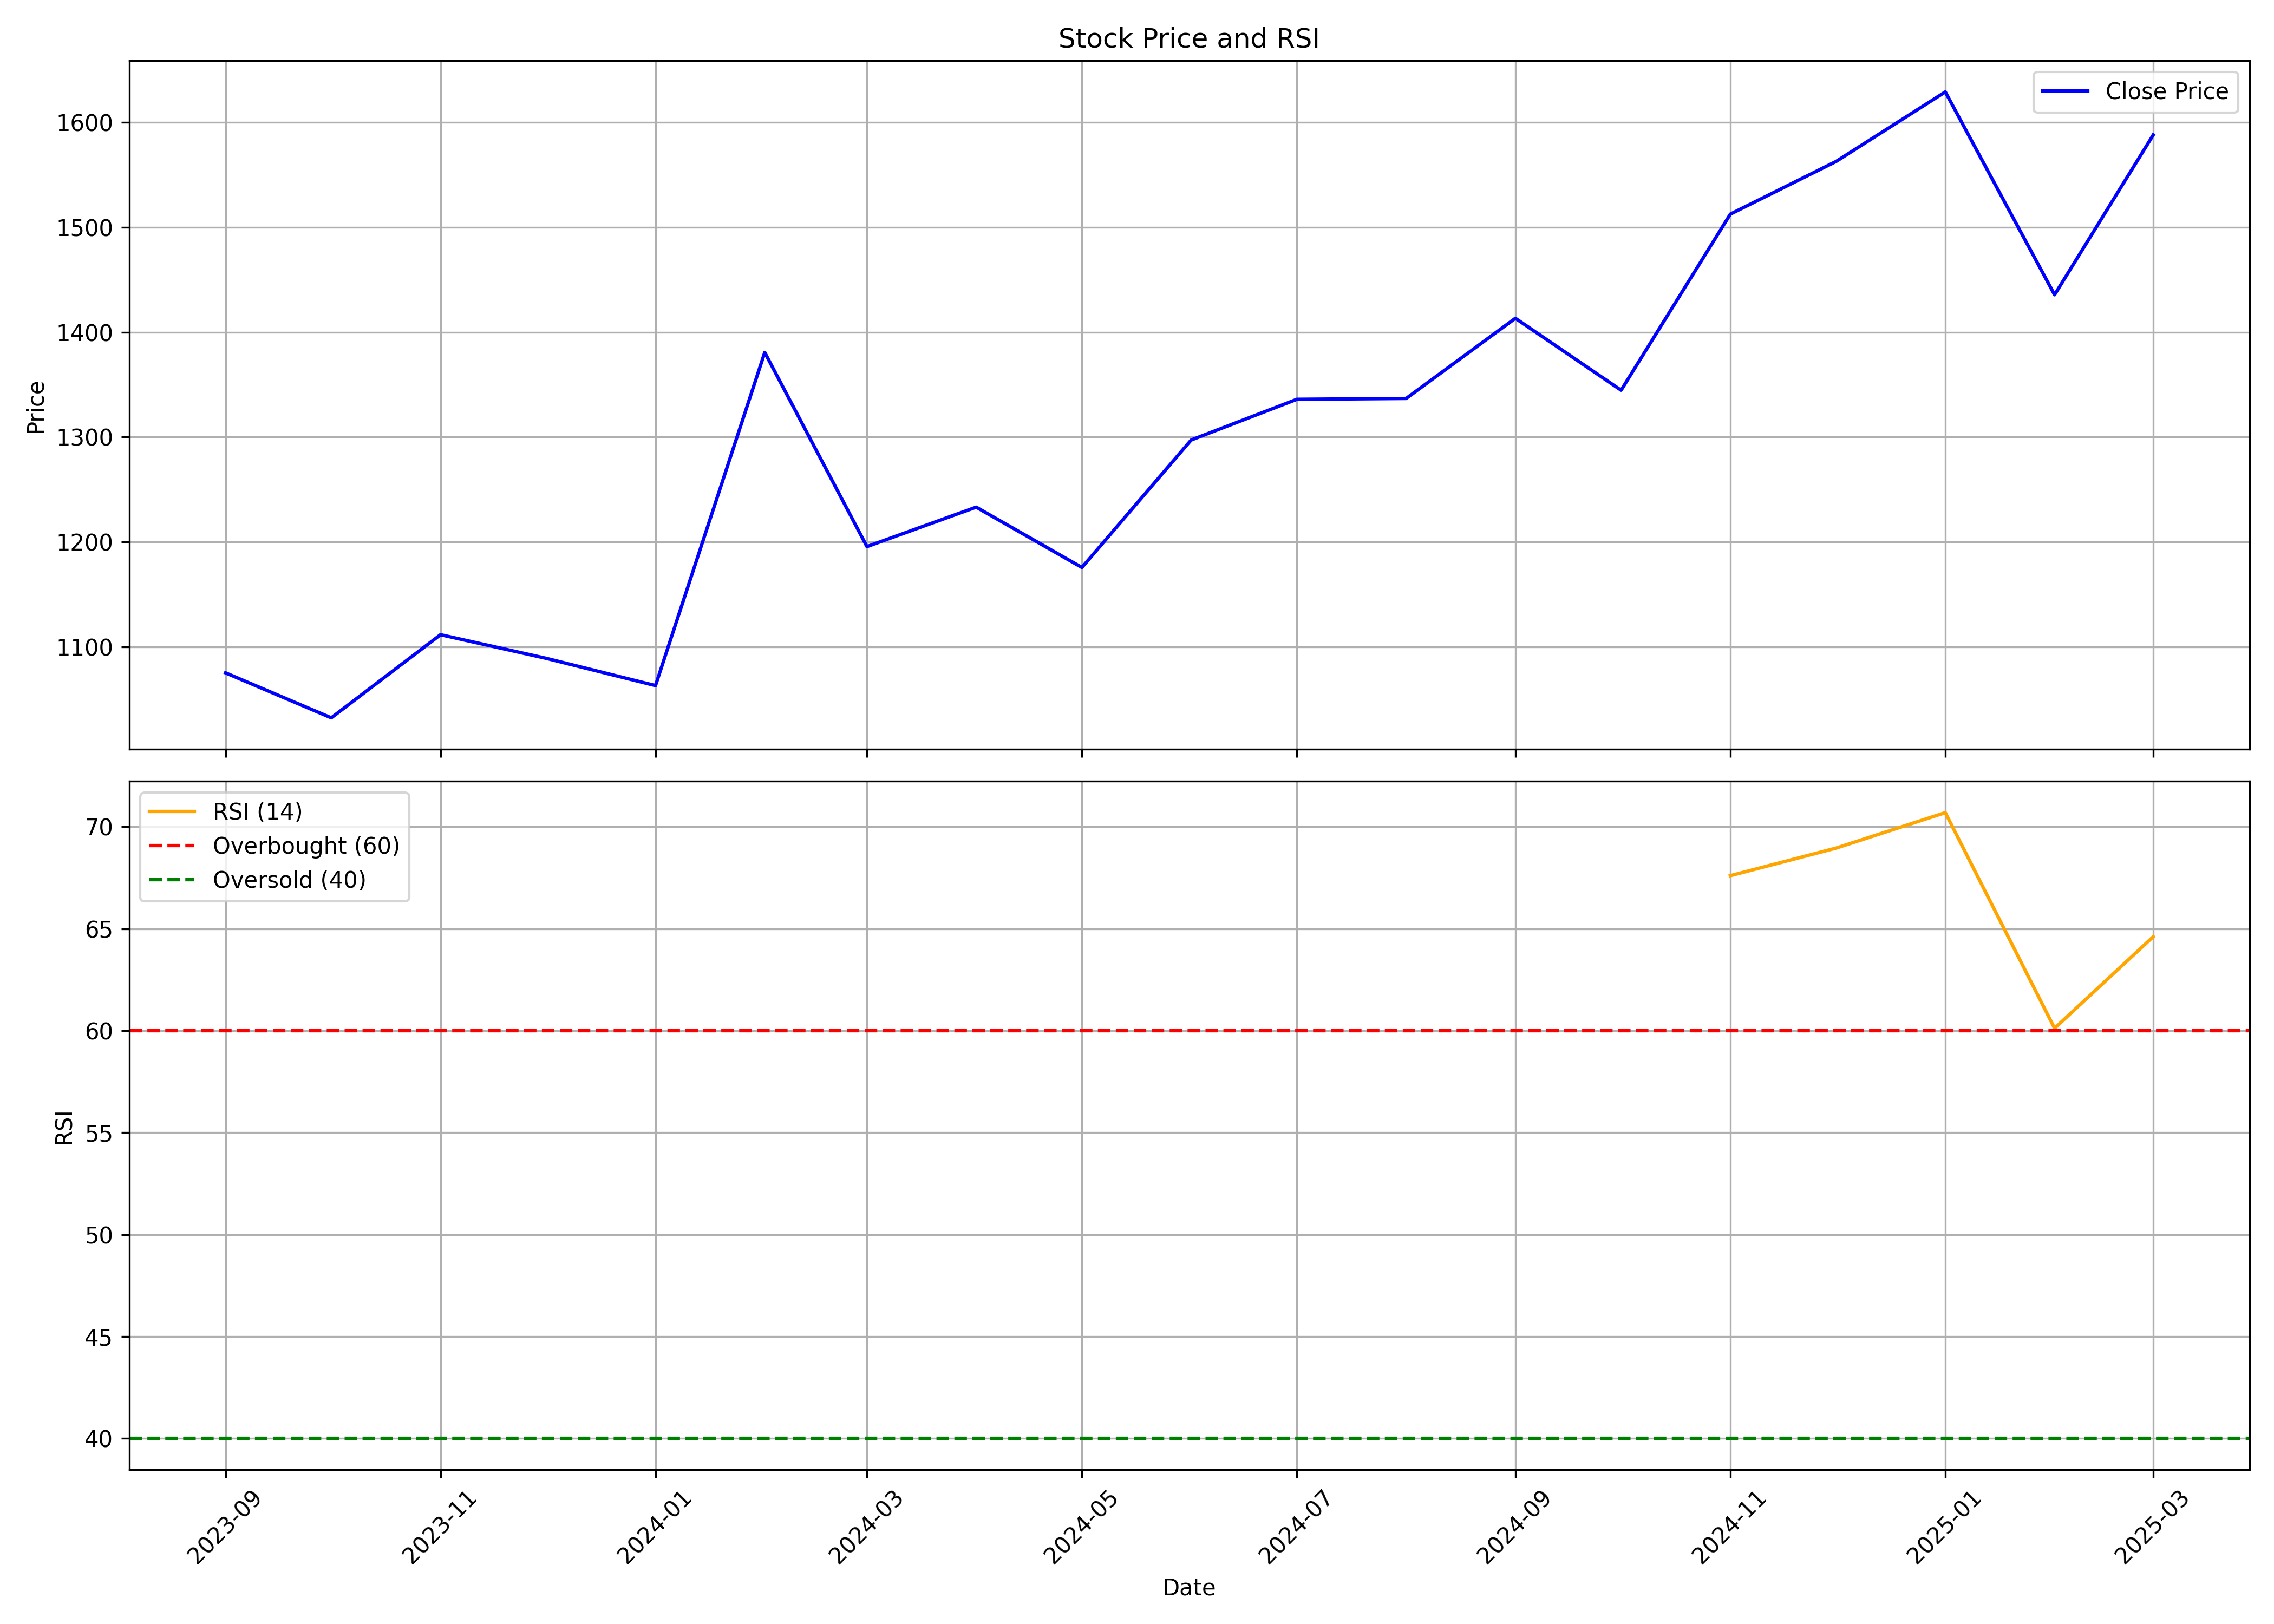

Source data for this figure (header and first rows):
, date, symbol, open, high, low, close, volume, rsi
0, 2023-09-01, JLHL, 972.3, 1143, 969.3, 1075, 17173614, 
1, 2023-10-01, JLHL, 1075, 1164, 994.7, 1032, 2386392, 
2, 2023-11-01, JLHL, 1032, 1119, 976.2, 1112, 1391472, 
3, 2023-12-01, JLHL, 1119, 1220, 1062, 1089, 1812110, 
4, 2024-01-01, JLHL, 1098, 1159, 1049, 1063, 994380, 
5, 2024-02-01, JLHL, 1069, 1653, 1054, 1381, 2108561, 
6, 2024-03-01, JLHL, 1364, 1369, 1081, 1196, 860494, 
7, 2024-04-01, JLHL, 1206, 1282, 1169, 1233, 920172, 
8, 2024-05-01, JLHL, 1239, 1323, 1133, 1176, 1658930, 
9, 2024-06-01, JLHL, 1217, 1353, 1067, 1297, 1372583, 
10, 2024-07-01, JLHL, 1288, 1392, 1248, 1336, 1671241, 
11, 2024-08-01, JLHL, 1348, 1373, 1265, 1337, 643865, 
12, 2024-09-01, JLHL, 1338, 1433, 1263, 1413, 2646586, 
13, 2024-10-01, JLHL, 1413, 1450, 1292, 1345, 879853, 
14, 2024-11-01, JLHL, 1345, 1583, 1342, 1513, 1209783, 67.6
15, 2024-12-01, JLHL, 1525, 1647, 1477, 1563, 831365, 68.95
16, 2025-01-01, JLHL, 1567, 1648, 1467, 1629, 932072, 70.69
17, 2025-02-01, JLHL, 1648, 1706, 1410, 1436, 756501, 60.12
18, 2025-03-01, JLHL, 1436, 1595, 1404, 1588, 243031, 64.61
